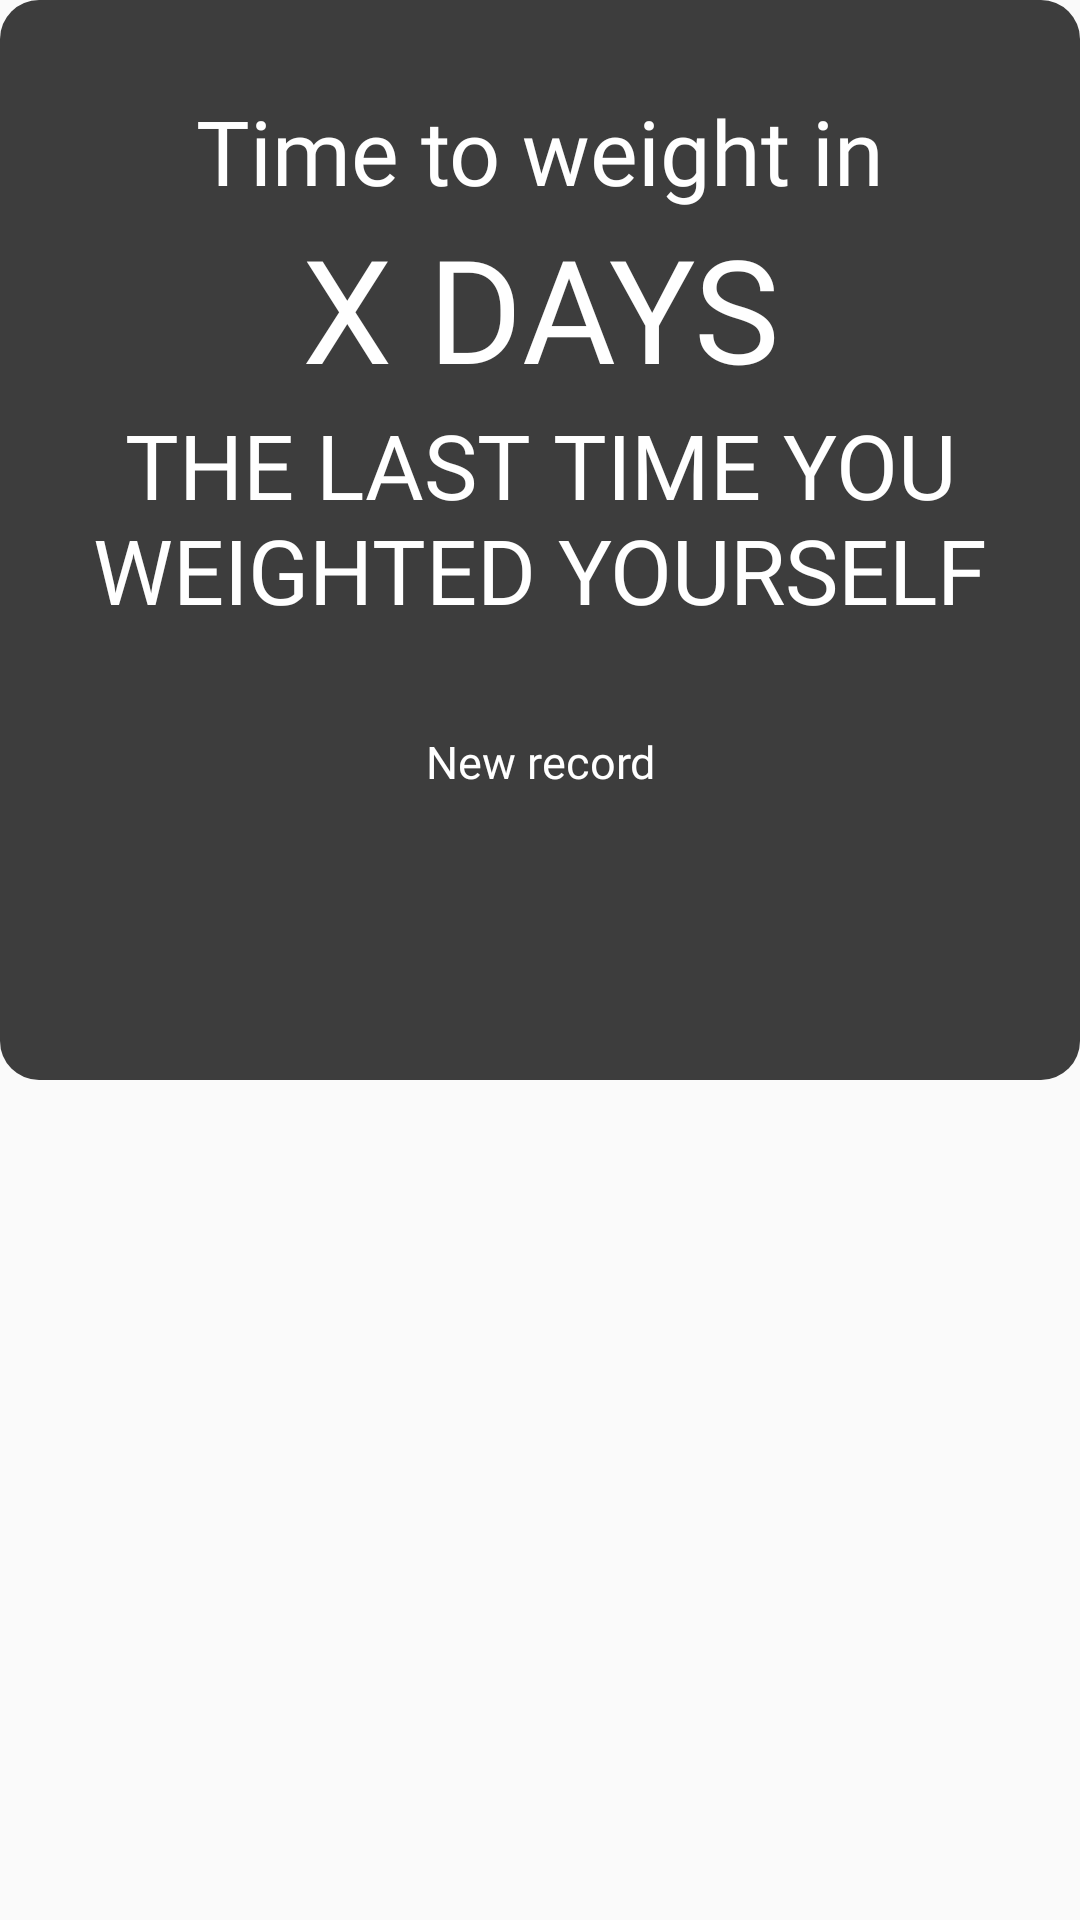

This screen was rendered from an Android layout file. Write that file and the resources it references.
<!-- AndroidManifest.xml: application theme AppTheme -->
<!-- res/layout/weight_popup.xml -->
<?xml version="1.0" encoding="utf-8"?>
<RelativeLayout xmlns:android="http://schemas.android.com/apk/res/android"
    android:layout_width="match_parent"
    android:layout_height="match_parent">

    <LinearLayout
        android:layout_width="match_parent"
        android:layout_height="360dp"
        android:background="@drawable/popup_background"
        android:orientation="vertical" >

        <TextView
            android:id="@+id/textView26"
            android:layout_width="match_parent"
            android:layout_height="wrap_content"
            android:fontFamily="@font/poppins_semibold"
            android:text="@string/time_to_weight_in"
            android:textAlignment="center"
            android:textColor="#fff"
            android:textSize="30dp"
            android:layout_marginTop="30dp"/>

        <TextView
            android:id="@+id/textView27"
            android:layout_width="match_parent"
            android:layout_height="wrap_content"
            android:fontFamily="@font/poppins_semibold"
            android:text="X days"
            android:textAlignment="center"
            android:textAllCaps="true"
            android:textColor="#fff"
            android:textSize="48dp" />

        <TextView
            android:id="@+id/textView28"
            android:layout_width="match_parent"
            android:layout_height="wrap_content"
            android:fontFamily="@font/poppins_medium"
            android:text="@string/last_time_weighted"
            android:textAlignment="center"
            android:textAllCaps="true"
            android:textColor="#fff"
            android:textSize="30dp" />

        <Button
            android:id="@+id/button9"
            android:layout_width="140dp"
            android:layout_height="wrap_content"
            android:background="@drawable/buttons"
            android:fontFamily="@font/poppins_medium"
            android:text="@string/new_record"
            android:textAlignment="center"
            android:textAllCaps="false"
            android:textColor="#fff"
            android:textSize="15dp"
            android:layout_gravity="center"
            android:layout_marginTop="20dp"/>
    </LinearLayout>

</RelativeLayout>
<!-- resources referenced by this layout -->
<resources>
  <!-- drawable buttons (drawable) -->
  <?xml version="1.0" encoding="utf-8"?>
  <shape xmlns:android="http://schemas.android.com/apk/res/android">
      <solid android:color="@color/myColor"/>
      <corners android:bottomRightRadius="10dp"
          android:bottomLeftRadius="10dp"
          android:topLeftRadius="10dp"
          android:topRightRadius="10dp"/>
  </shape>
  <!-- drawable popup_background (drawable) -->
  <?xml version="1.0" encoding="utf-8"?>
  <shape xmlns:android="http://schemas.android.com/apk/res/android">
  <solid android:color="#3D3D3D"/>
      <corners android:radius="13dp"/>
  </shape>
  <string name="last_time_weighted">the last time you weighted yourself</string>
  <string name="new_record">New record</string>
  <string name="time_to_weight_in">Time to weight in</string>
  <style name="AppTheme" parent="Theme.AppCompat.Light.DarkActionBar">
          
          <item name="colorAccent">#000000</item>
          <item name="colorPrimary">@color/defaultColor</item>
          <item name="actionBarSize">106dp</item>
          <item name="android:statusBarColor">@color/defaultColor</item>
      </style>
  <color name="defaultColor">#3171FE</color>
</resources>
